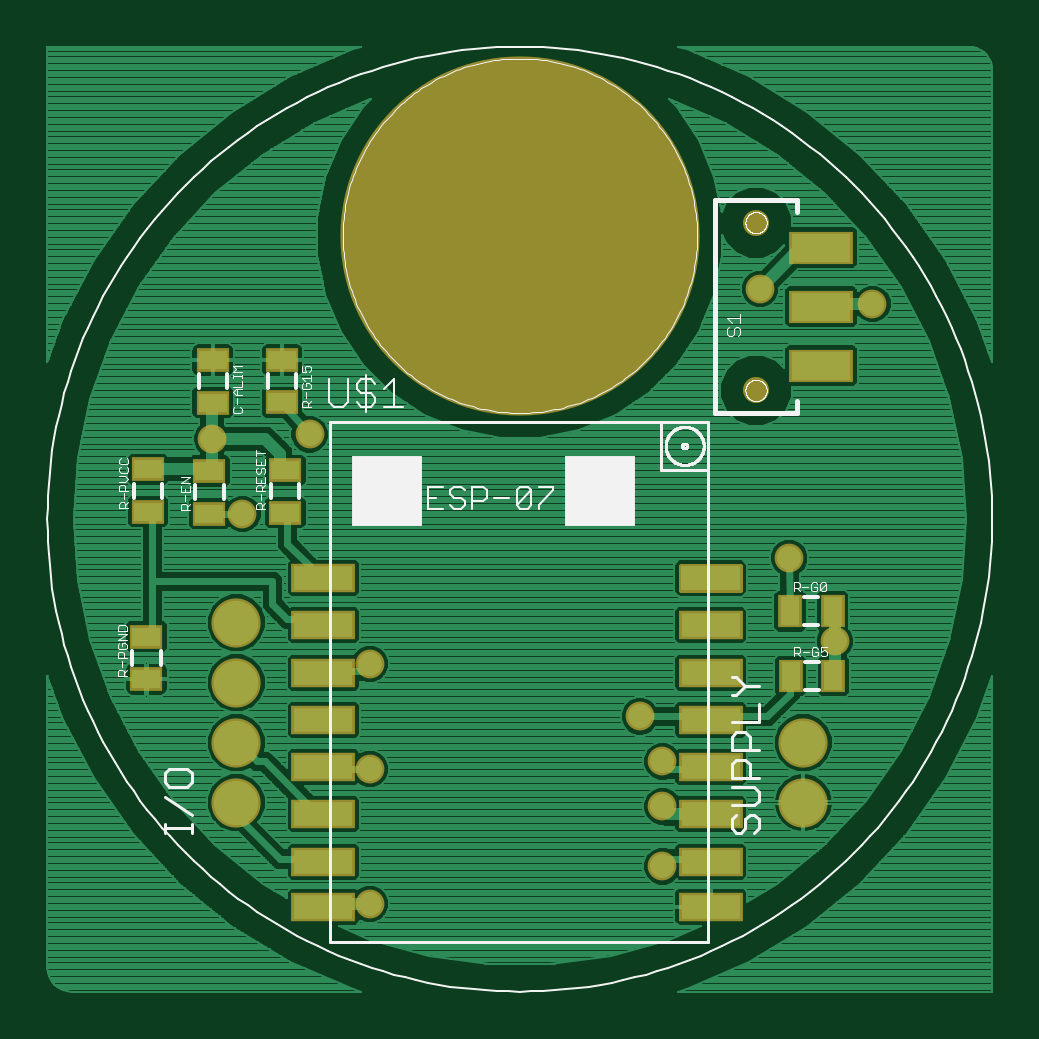
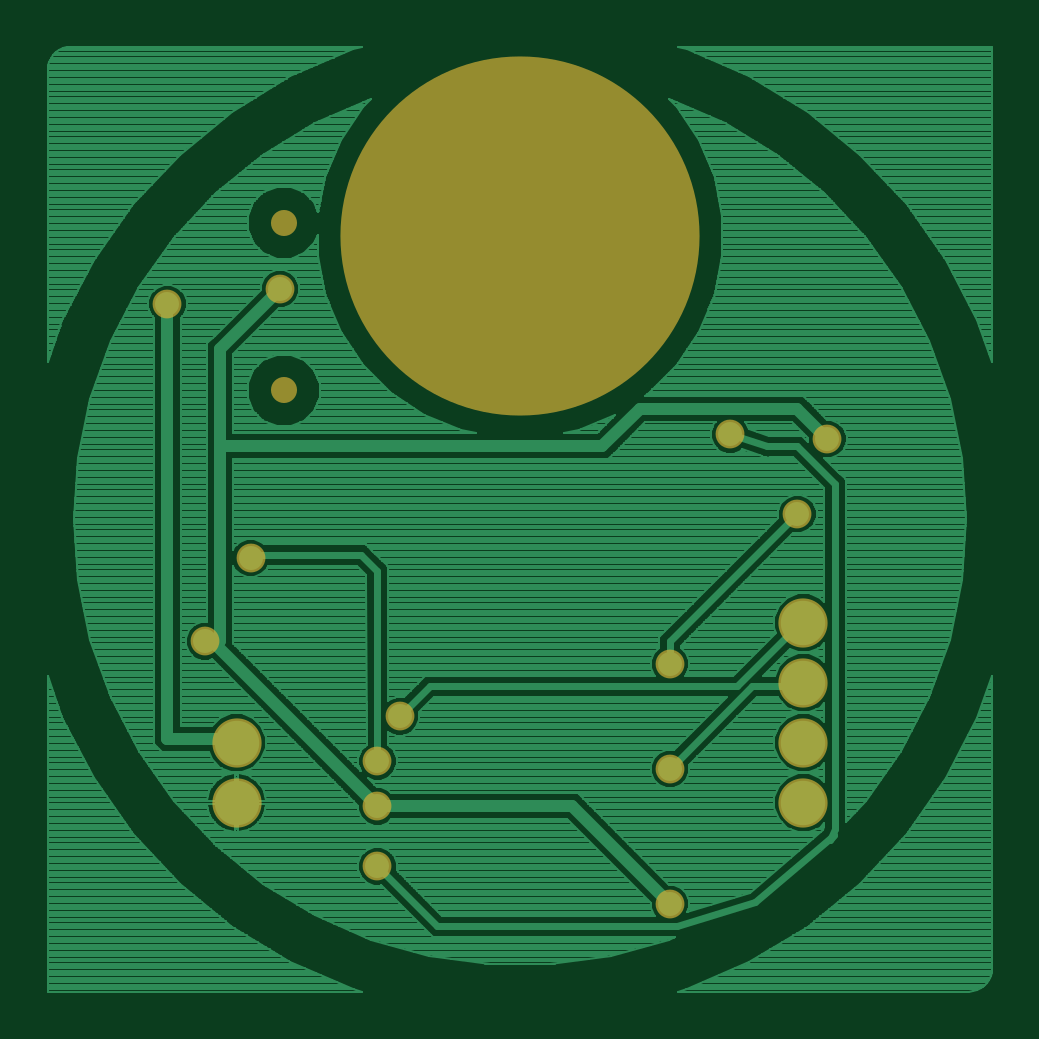
Circuit board: 7 layer files. Board 40.0 x 40.0 mm.
- top_copper: ESP.cmp (109221 bytes)
- drill: ESP.drd (395 bytes)
- drill: ESP.drl (48 bytes)
- top_silk: ESP.plc (32610 bytes)
- bottom_copper: ESP.sol (102860 bytes)
- top_mask: ESP.stc (1804 bytes)
- bottom_mask: ESP.sts (670 bytes)

=== top_copper: ESP.cmp (109221 bytes, source omitted) ===
=== drill: ESP.drd ===
%
M48
M72
T01C0.02400
T02C0.03543
T03C0.04000
T04C0.59055
%
T01
X54947Y15823
X54947Y38323
X54947Y55823
X33697Y80823
X28697Y93323
X44897Y94073
X99947Y47073
X103697Y39573
X103697Y32073
X103697Y22073
X132447Y59573
X124847Y73473
X138697Y115823
X119947Y118323
T02
X119307Y129346
X119307Y101394
T03
X32693Y32693
X32693Y42693
X32693Y52693
X32693Y62693
X127181Y42693
X127181Y32693
T04
X79937Y127181
M30

=== drill: ESP.drl (48 bytes, source withheld) ===
=== top_silk: ESP.plc (32610 bytes, source omitted) ===
=== bottom_copper: ESP.sol (102860 bytes, source omitted) ===
=== top_mask: ESP.stc ===
G75*
%MOIN*%
%OFA0B0*%
%FSLAX25Y25*%
%IPPOS*%
%LPD*%
%AMOC8*
5,1,8,0,0,1.08239X$1,22.5*
%
%ADD10C,0.59855*%
%ADD11R,0.05524X0.03950*%
%ADD12R,0.03950X0.05524*%
%ADD13C,0.00805*%
%ADD14R,0.10643X0.04737*%
%ADD15R,0.10643X0.05524*%
%ADD16C,0.04343*%
%ADD17C,0.08200*%
%ADD18C,0.04800*%
D10*
X0079937Y0127181D03*
D11*
X0040320Y0106480D03*
X0040320Y0099394D03*
X0040844Y0088111D03*
X0040844Y0081025D03*
X0028202Y0080874D03*
X0028202Y0087960D03*
X0017949Y0088244D03*
X0017949Y0081157D03*
X0028763Y0099360D03*
X0028763Y0106446D03*
X0017713Y0060350D03*
X0017713Y0053264D03*
D12*
X0125075Y0053815D03*
X0132161Y0053815D03*
X0132067Y0064588D03*
X0124981Y0064588D03*
D13*
X0116667Y0068128D02*
X0106829Y0068128D01*
X0106829Y0072060D01*
X0116667Y0072060D01*
X0116667Y0068128D01*
X0116667Y0068932D02*
X0106829Y0068932D01*
X0106829Y0069736D02*
X0116667Y0069736D01*
X0116667Y0070540D02*
X0106829Y0070540D01*
X0106829Y0071344D02*
X0116667Y0071344D01*
D14*
X0111748Y0062220D03*
X0111748Y0054346D03*
X0111748Y0046472D03*
X0111748Y0038598D03*
X0111748Y0030724D03*
X0111748Y0022850D03*
X0111748Y0015350D03*
X0047181Y0015350D03*
X0047181Y0022850D03*
X0047181Y0030724D03*
X0047181Y0038598D03*
X0047181Y0046472D03*
X0047181Y0054346D03*
X0047181Y0062220D03*
X0047181Y0070094D03*
D15*
X0130134Y0105528D03*
X0130134Y0115370D03*
X0130134Y0125213D03*
D16*
X0119307Y0129346D03*
X0119307Y0101394D03*
D17*
X0032693Y0032693D03*
X0032693Y0042693D03*
X0032693Y0052693D03*
X0032693Y0062693D03*
X0127181Y0042693D03*
X0127181Y0032693D03*
D18*
X0103697Y0032073D03*
X0103697Y0039573D03*
X0099947Y0047073D03*
X0103697Y0022073D03*
X0132447Y0059573D03*
X0124847Y0073473D03*
X0138697Y0115823D03*
X0119947Y0118323D03*
X0054947Y0055823D03*
X0054947Y0038323D03*
X0054947Y0015823D03*
X0033697Y0080823D03*
X0028697Y0093323D03*
X0044897Y0094073D03*
M02*

=== bottom_mask: ESP.sts ===
G75*
%MOIN*%
%OFA0B0*%
%FSLAX25Y25*%
%IPPOS*%
%LPD*%
%AMOC8*
5,1,8,0,0,1.08239X$1,22.5*
%
%ADD10C,0.59855*%
%ADD11C,0.04343*%
%ADD12C,0.08200*%
%ADD13C,0.04800*%
D10*
X0079937Y0127181D03*
D11*
X0119307Y0129346D03*
X0119307Y0101394D03*
D12*
X0032693Y0032693D03*
X0032693Y0042693D03*
X0032693Y0052693D03*
X0032693Y0062693D03*
X0127181Y0042693D03*
X0127181Y0032693D03*
D13*
X0103697Y0032073D03*
X0103697Y0039573D03*
X0099947Y0047073D03*
X0103697Y0022073D03*
X0132447Y0059573D03*
X0124847Y0073473D03*
X0138697Y0115823D03*
X0119947Y0118323D03*
X0054947Y0055823D03*
X0054947Y0038323D03*
X0054947Y0015823D03*
X0033697Y0080823D03*
X0028697Y0093323D03*
X0044897Y0094073D03*
M02*

